Photos from the image-classification dataset "dataset" in the GitHub repository Raushan94kr/AI_Disaster_Response_Assistant. Its 4 classes are: destroyed, major damage, minor damage, no damage.

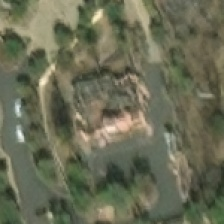
Label: major damage

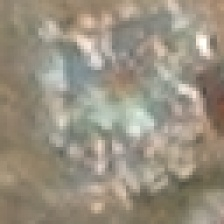
Label: destroyed

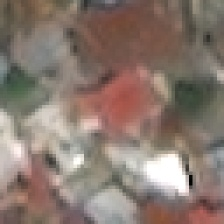
Label: no damage

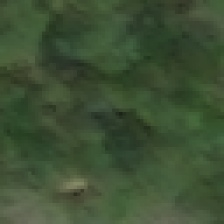
Label: major damage

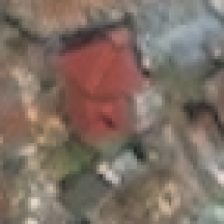
Label: destroyed

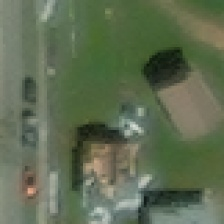
Label: minor damage
